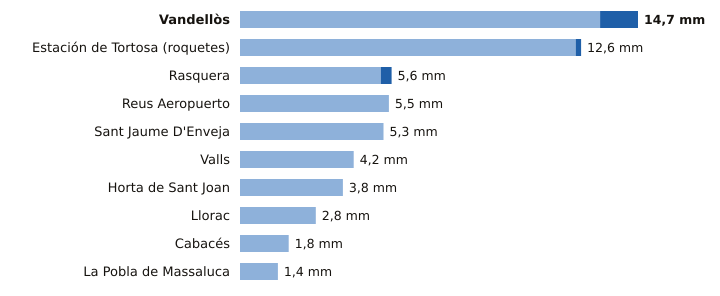

Values plotted in this chart, from the file beside it:
estacion, provincia, indicativo, mm_6_dias_anteriores, mm_hoy, mm_7_dias, horas_de_hoy
Vandellòs, Tarragona, 0002I, 13.3, 1.4, 14.7, 6
Estación de Tortosa (roquetes), Tarragona, 9981A, 12.4, 0.2, 12.6, 6
Rasquera, Tarragona, 9975X, 5.2, 0.4, 5.6, 5
Reus Aeropuerto, Tarragona, 0016A, 5.5, 0.0, 5.5, 6
Sant Jaume D'Enveja, Tarragona, 9987P, 5.3, 0.0, 5.3, 6
Valls, Tarragona, 0034X, 4.2, 0.0, 4.2, 6
Horta de Sant Joan, Tarragona, 9946X, 3.8, 0.0, 3.8, 4
Llorac, Tarragona, 9726E, 2.8, 0.0, 2.8, 6
Cabacés, Tarragona, 9961X, 1.8, 0.0, 1.8, 5
La Pobla de Massaluca, Tarragona, 9947X, 1.4, 0.0, 1.4, 5
